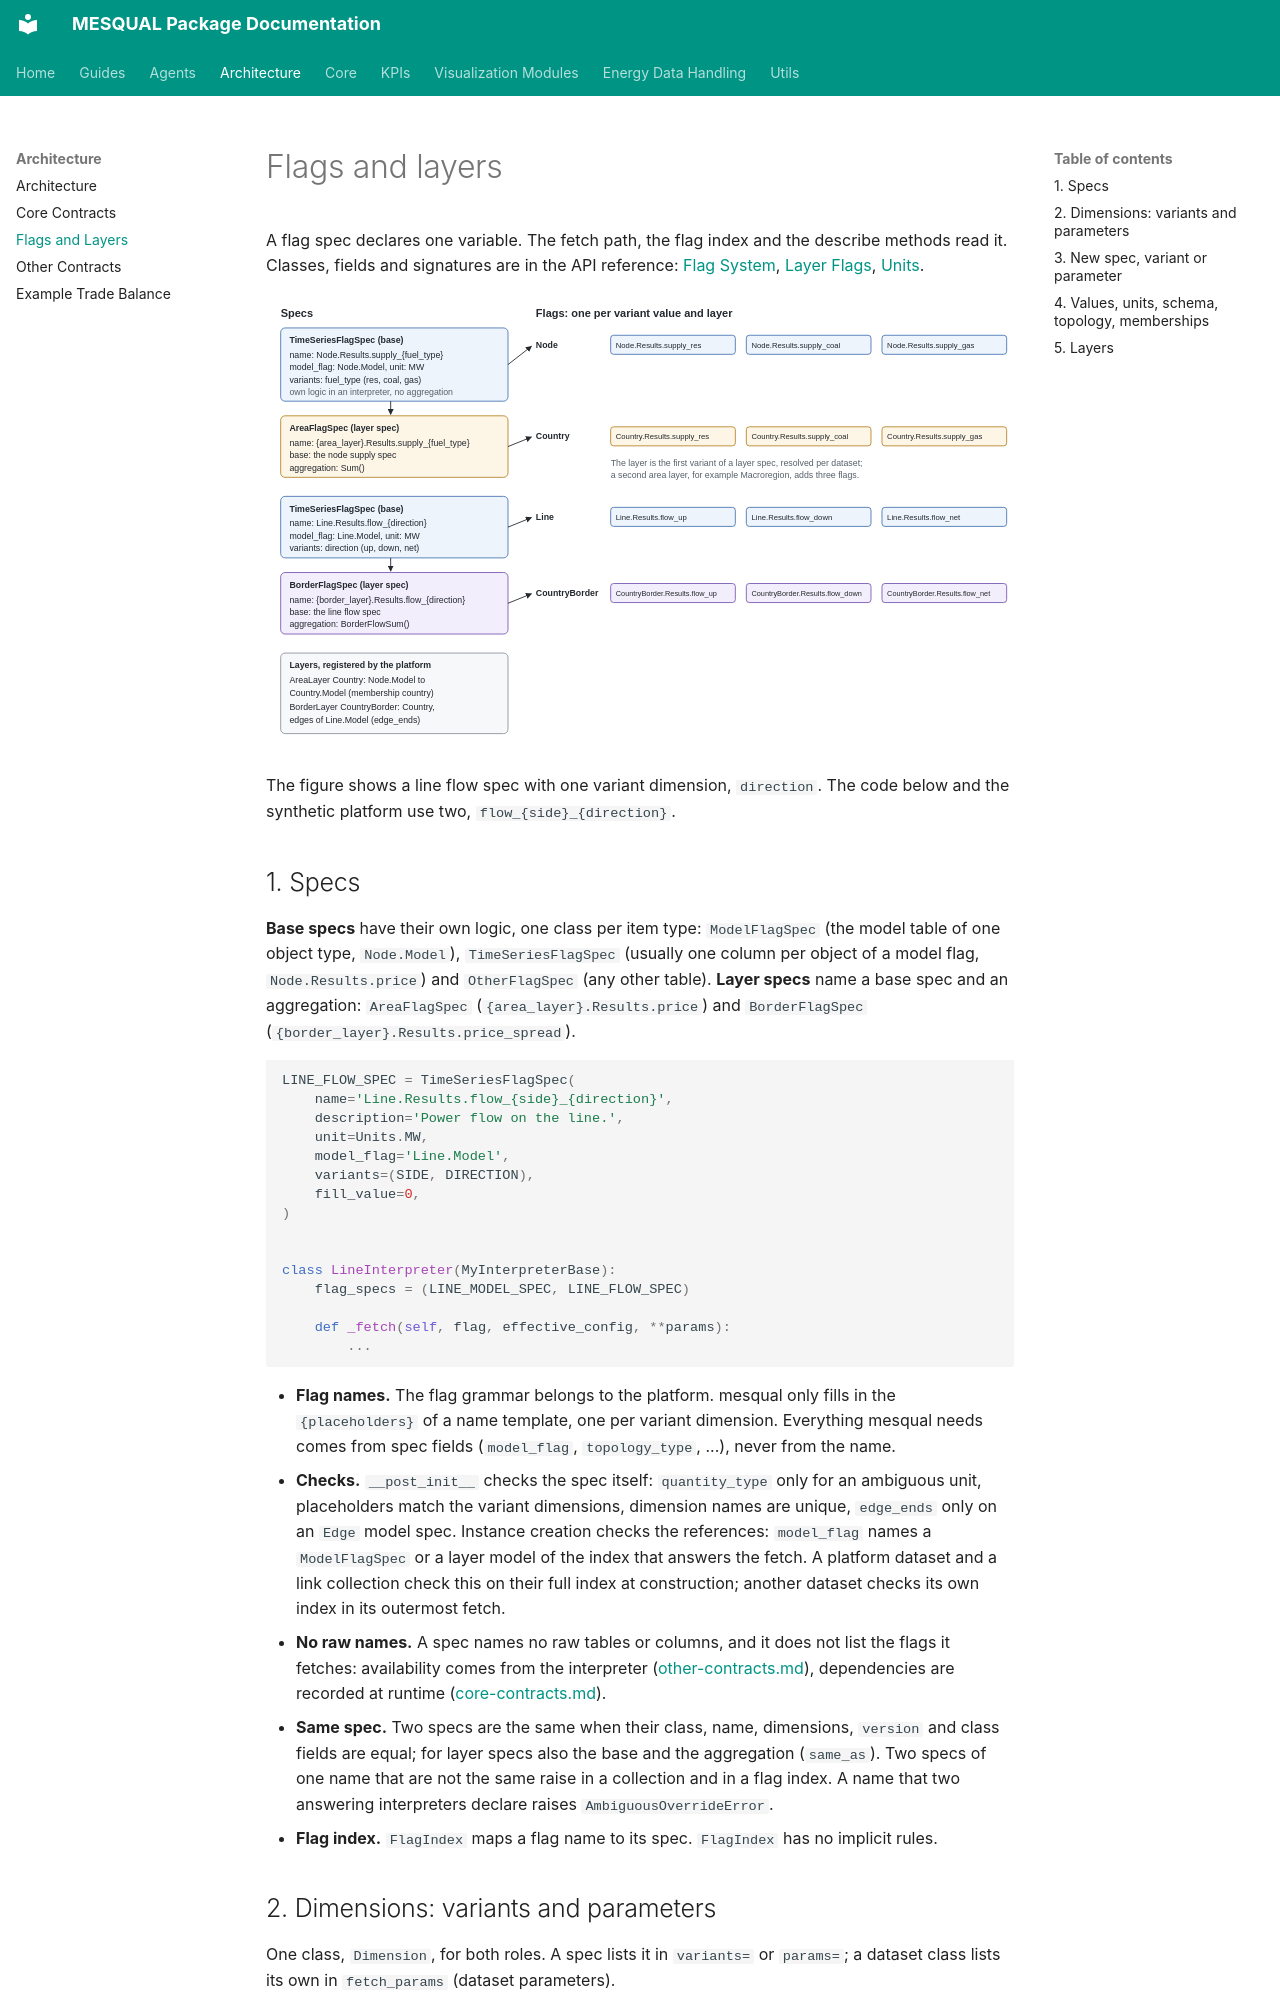

repository: helgeesch/mesqual · page: architecture/flags-and-layers/index.html · generator: mkdocs

# Flags and layers

A flag spec declares one variable. The fetch path, the flag index and the describe methods read it. Classes, fields and signatures are in the API reference: [Flag System](../api_reference/flag.md), [Layer Flags](../api_reference/layer_flags.md), [Units](../api_reference/units.md).

![Base specs, layer specs and flags](img/flag-generation.svg)

The figure shows a line flow spec with one variant dimension, `direction`. The code below and the synthetic platform use two, `flow_{side}_{direction}`.

## 1. Specs

**Base specs** have their own logic, one class per item type: `ModelFlagSpec` (the model table of one object type, `Node.Model`), `TimeSeriesFlagSpec` (usually one column per object of a model flag, `Node.Results.price`) and `OtherFlagSpec` (any other table). **Layer specs** name a base spec and an aggregation: `AreaFlagSpec` (`{area_layer}.Results.price`) and `BorderFlagSpec` (`{border_layer}.Results.price_spread`).

```python
LINE_FLOW_SPEC = TimeSeriesFlagSpec(
    name='Line.Results.flow_{side}_{direction}',
    description='Power flow on the line.',
    unit=Units.MW,
    model_flag='Line.Model',
    variants=(SIDE, DIRECTION),
    fill_value=0,
)


class LineInterpreter(MyInterpreterBase):
    flag_specs = (LINE_MODEL_SPEC, LINE_FLOW_SPEC)

    def _fetch(self, flag, effective_config, **params):
        ...
```

- **Flag names.** The flag grammar belongs to the platform. mesqual only fills in the `{placeholders}` of a name template, one per variant dimension. Everything mesqual needs comes from spec fields (`model_flag`, `topology_type`, ...), never from the name.
- **Checks.** `__post_init__` checks the spec itself: `quantity_type` only for an ambiguous unit, placeholders match the variant dimensions, dimension names are unique, `edge_ends` only on an `Edge` model spec. Instance creation checks the references: `model_flag` names a `ModelFlagSpec` or a layer model of the index that answers the fetch. A platform dataset and a link collection check this on their full index at construction; another dataset checks its own index in its outermost fetch.
- **No raw names.** A spec names no raw tables or columns, and it does not list the flags it fetches: availability comes from the interpreter ([other-contracts.md](other-contracts.md#describe-and-availability)), dependencies are recorded at runtime ([core-contracts.md](core-contracts.md#2-fetch)).
- **Same spec.** Two specs are the same when their class, name, dimensions, `version` and class fields are equal; for layer specs also the base and the aggregation (`same_as`). Two specs of one name that are not the same raise in a collection and in a flag index. A name that two answering interpreters declare raises `AmbiguousOverrideError`.
- **Flag index.** `FlagIndex` maps a flag name to its spec. `FlagIndex` has no implicit rules.
